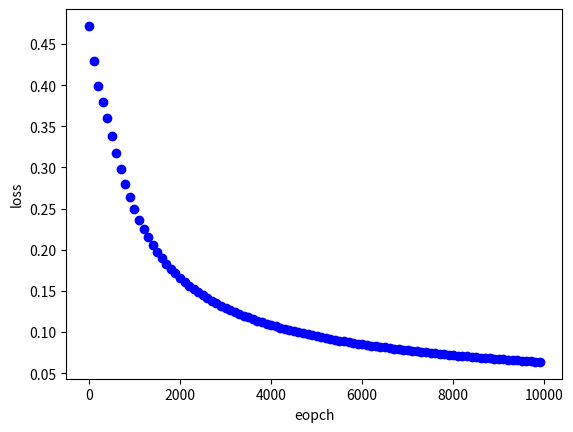

Generate this figure with matplotlib:
import numpy as np
from matplotlib import pyplot as plt

lr = 0.1
epoch = 10000

class Perceptron():

    def __init__(self, inputNum, outputNum):

        # 初始化权重及偏置参数
        self.W = np.random.randn(outputNum, inputNum)
        self.b = np.random.randn(outputNum, 1)

    # sigmoid激活函数
    def sigmoid(x):
        return 1 / (1 + np.exp(-x))

    # sigmoid的导数
    def d_s(x):
        return x * (1 - x)

    # 前向计算
    def forward(self, input):
        out = Perceptron.sigmoid(np.dot(self.W, input) + self.b)
        return out

    # 反向传播
    def backpropagation(self, input, out, y_true, lr = lr):
        # d_W是误差对W矩阵的偏导，尺寸为1x2
        d_W = np.dot((y_true - out) * Perceptron.d_s(out), input.T) 
        # 更新矩阵参数
        self.W += lr * d_W
        # 误差对偏置的偏导（4个输入的累加影响）
        d_b = float(sum(sum((y_true - out) * Perceptron.d_s(out))))
        # 更新偏置参数
        self.b += lr * d_b


if __name__ == '__main__':

    # 实例化一个perceptron
    perceptron = Perceptron(3,1)
    # perceptron = Perceptron(2,1)
    # perceptron = Perceptron(1,1)
    # 给出输入及真实标签
    # x_data = np.array([[0, 0, 1, 1],
    #                    [0, 1, 0, 1]])
    x_data = np.array([[0, 0, 1, 1],
                       [0, 1, 0, 1],
                       [0, 0, 0, 1]])
    # x_data = np.array([[0, 1]])
    # 逻辑与
    # y_data = np.array([[0, 0, 0, 1]])
    # 逻辑或
    # y_data = np.array([[0, 1, 1, 1]])
    # 逻辑非
    # y_data = np.array([[1, 0]])
    # 异或
    y_data = np.array([[0, 1, 1, 0]])

    # 迭代
    losses = []
    for i in range(epoch):
        # 前向传播，计算输出
        out = perceptron.forward(x_data)
        # 反向传播，更新参数
        perceptron.backpropagation(x_data, out, y_data)
        loss = np.mean(np.abs(y_data - out))
        losses.append(loss)
    #绘制loss曲线图
    for i in range(epoch):
        if i % 100 == 0:
            plt.scatter(i, losses[i], color='blue')
    plt.xlabel('eopch')
    plt.ylabel('loss')
    plt.show()
    print('输入层到输出层权值:\n', perceptron.W)
    print('输出层偏置：\n', perceptron.b)
    print('最终结果:\n',out)
    print('忽略误差的近似输出:')
    # 设定sigmoid激活后的阈值为0.5
    for i in sum(out):
        if i < 0.5:
            print(0)
        else:
            print(1)